Run: headless pygame with SDL's dummy video driver; simulated clock (each Clock.tick advances the game by its frame time, no real sleeping); random seed 0; keys injected as events and as key.get_pressed() state; mouse plan: one left click at the window centre at the start of phase 2, then a move to the lower-right quarter at the start of phase 3.
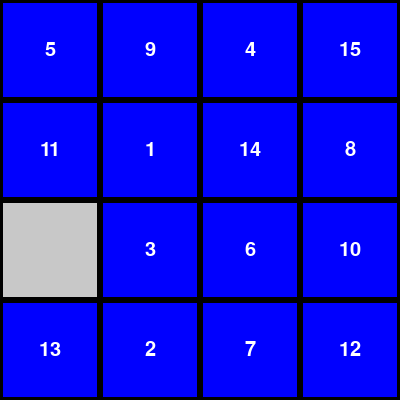
Frame 1 of 4 · flips 1–60 · no input
Frame 2 of 4 · flips 61–180 · clicked the window centre · tapped SPACE, RETURN · held RIGHT (→), D · screen unchanged from frame 1, image omitted
Frame 3 of 4 · flips 181–300 · moved the mouse to the lower-right quarter · held DOWN (↓), S · screen unchanged from frame 2, image omitted
Frame 4 of 4 · flips 301–420 · held LEFT (←), A, UP (↑), W · screen unchanged from frame 3, image omitted

The pygame program that drew these frames:

import pygame
import random

# Initialize Pygame
pygame.init()

# Window settings
window_size = 400
screen = pygame.display.set_mode((window_size, window_size))
pygame.display.set_caption("LLM - Game of Fifteen")

# Define colors
tile_color = (0, 0, 255)  # Blue for normal tiles
empty_tile_color = (200, 200, 200)  # Gray for the empty tile
moving_tile_color = (255, 0, 0)  # Red for the moving tile, or choose a different color if preferred
border_color = (0, 0, 0)  # Black for borders
text_color = (255, 255, 255)  # White for text
background_color = (230, 230, 230)  # Light grey color

# Define border thickness
border_thickness = 3

# Grid settings
grid_size = 4
cell_size = window_size // grid_size
tile_numbers = []

# Animation settings
is_animating = False
animation_duration = 200  # Duration in milliseconds
animation_start_time = 0
moving_tile_index = None
moving_tile_number = None
animation_target_pos = ()
animation_start_pos = ()

# Font settings
font = pygame.font.SysFont("comicsansms", 30)


def init_tiles():
    global tile_numbers
    tile_numbers = list(range(1, grid_size * grid_size)) + [0]  # Last tile is empty
    shuffle_tiles()


def shuffle_tiles():
    empty_index = grid_size * grid_size - 1
    for _ in range(1000):
        neighbor_indexes = [empty_index - 1 if empty_index % grid_size != 0 else None,  # Left
                            empty_index + 1 if empty_index % grid_size != grid_size - 1 else None,  # Right
                            empty_index - grid_size if empty_index >= grid_size else None,  # Up
                            empty_index + grid_size if empty_index < grid_size * (grid_size - 1) else None]  # Down
        neighbor_indexes = [index for index in neighbor_indexes if index is not None]
        chosen_index = random.choice(neighbor_indexes)
        tile_numbers[empty_index], tile_numbers[chosen_index] = tile_numbers[chosen_index], tile_numbers[empty_index]
        empty_index = chosen_index


def draw_tile(x, y, number, is_moving=False):
    color = empty_tile_color if number == 0 else tile_color
    rect = pygame.Rect(x, y, cell_size, cell_size)
    pygame.draw.rect(screen, color, rect)  # Draw the tile

    pygame.draw.rect(screen, border_color, rect, 3)  # Draw the border

    if number > 0:  # Only draw numbers for non-empty tiles
        text_surface = font.render(str(number), True, text_color)
        text_rect = text_surface.get_rect(center=rect.center)
        screen.blit(text_surface, text_rect)


# Make sure to call draw_grid_lines() at the end of the draw_grid() function if not animating
def draw_grid():
    global tile_numbers  # Ensure tile_numbers is accessible
    for i in range(grid_size):
        for j in range(grid_size):
            index = i * grid_size + j
            if is_animating and index == moving_tile_index:
                # Draw only the border and background for the empty spot
                x, y = j * cell_size, i * cell_size
                draw_empty_tile_border(x, y)
            else:
                x, y = j * cell_size, i * cell_size
                draw_tile(x, y, tile_numbers[index])


def start_animation(from_index, to_index):
    global is_animating, animation_start_time, moving_tile_index, moving_tile_number, animation_target_pos, animation_start_pos
    is_animating = True
    animation_start_time = pygame.time.get_ticks()
    moving_tile_index = from_index
    moving_tile_number = tile_numbers[from_index]
    animation_start_pos = (from_index % grid_size * cell_size, from_index // grid_size * cell_size)
    animation_target_pos = (to_index % grid_size * cell_size, to_index // grid_size * cell_size)
    # Draw the empty tile space in gray immediately
    draw_tile(*animation_target_pos, 0, is_moving=True)  # Pass the position and 0 for the empty tile


def draw_empty_tile_border(x, y):
    rect = pygame.Rect(x, y, cell_size, cell_size)
    pygame.draw.rect(screen, empty_tile_color, rect)  # Fill with empty tile color
    pygame.draw.rect(screen, border_color, rect, border_thickness)  # Draw border


def draw_grid_lines():
    # Draw grid lines
    for i in range(grid_size + 1):
        pygame.draw.line(screen, line_color, (0, i * cell_size), (window_size, i * cell_size))
        pygame.draw.line(screen, line_color, (i * cell_size, 0), (i * cell_size, window_size))


def update_animation():
    global is_animating
    now = pygame.time.get_ticks()
    progress = min(1, (now - animation_start_time) / animation_duration)

    screen.fill(background_color)  # Clear the screen
    draw_grid()  # Draw the grid, including the empty tile with its border

    if progress < 1:
        # Calculate the moving tile's current position
        current_x = animation_start_pos[0] + (animation_target_pos[0] - animation_start_pos[0]) * progress
        current_y = animation_start_pos[1] + (animation_target_pos[1] - animation_start_pos[1]) * progress
        draw_tile(current_x, current_y, moving_tile_number, is_moving=True)  # Draw moving tile on top
    else:
        is_animating = False
        finalize_move()

    pygame.display.flip()  # Refresh the display

def finalize_move():
    # Swap tiles in the list to reflect the new state
    empty_index = tile_numbers.index(0)
    tile_numbers[moving_tile_index], tile_numbers[empty_index] = 0, moving_tile_number
    # Redraw the grid to reflect the new state
    screen.fill(background_color)
    draw_grid()
    pygame.display.flip()

init_tiles()

# Main game loop
running = True
while running:
    for event in pygame.event.get():
        if event.type == pygame.QUIT:
            pygame.quit()
            sys.exit()
        elif event.type == pygame.MOUSEBUTTONDOWN and not is_animating:
            x, y = pygame.mouse.get_pos()
            clicked_index = x // cell_size + (y // cell_size) * grid_size
            empty_index = tile_numbers.index(0)
            # Check if the clicked tile is adjacent to the empty tile
            if clicked_index in [empty_index - 1, empty_index + 1, empty_index - grid_size, empty_index + grid_size]:
                start_animation(clicked_index, empty_index)

    screen.fill(background_color)
    if is_animating:
        update_animation()
    else:
        draw_grid()
    pygame.display.flip()

pygame.quit()
